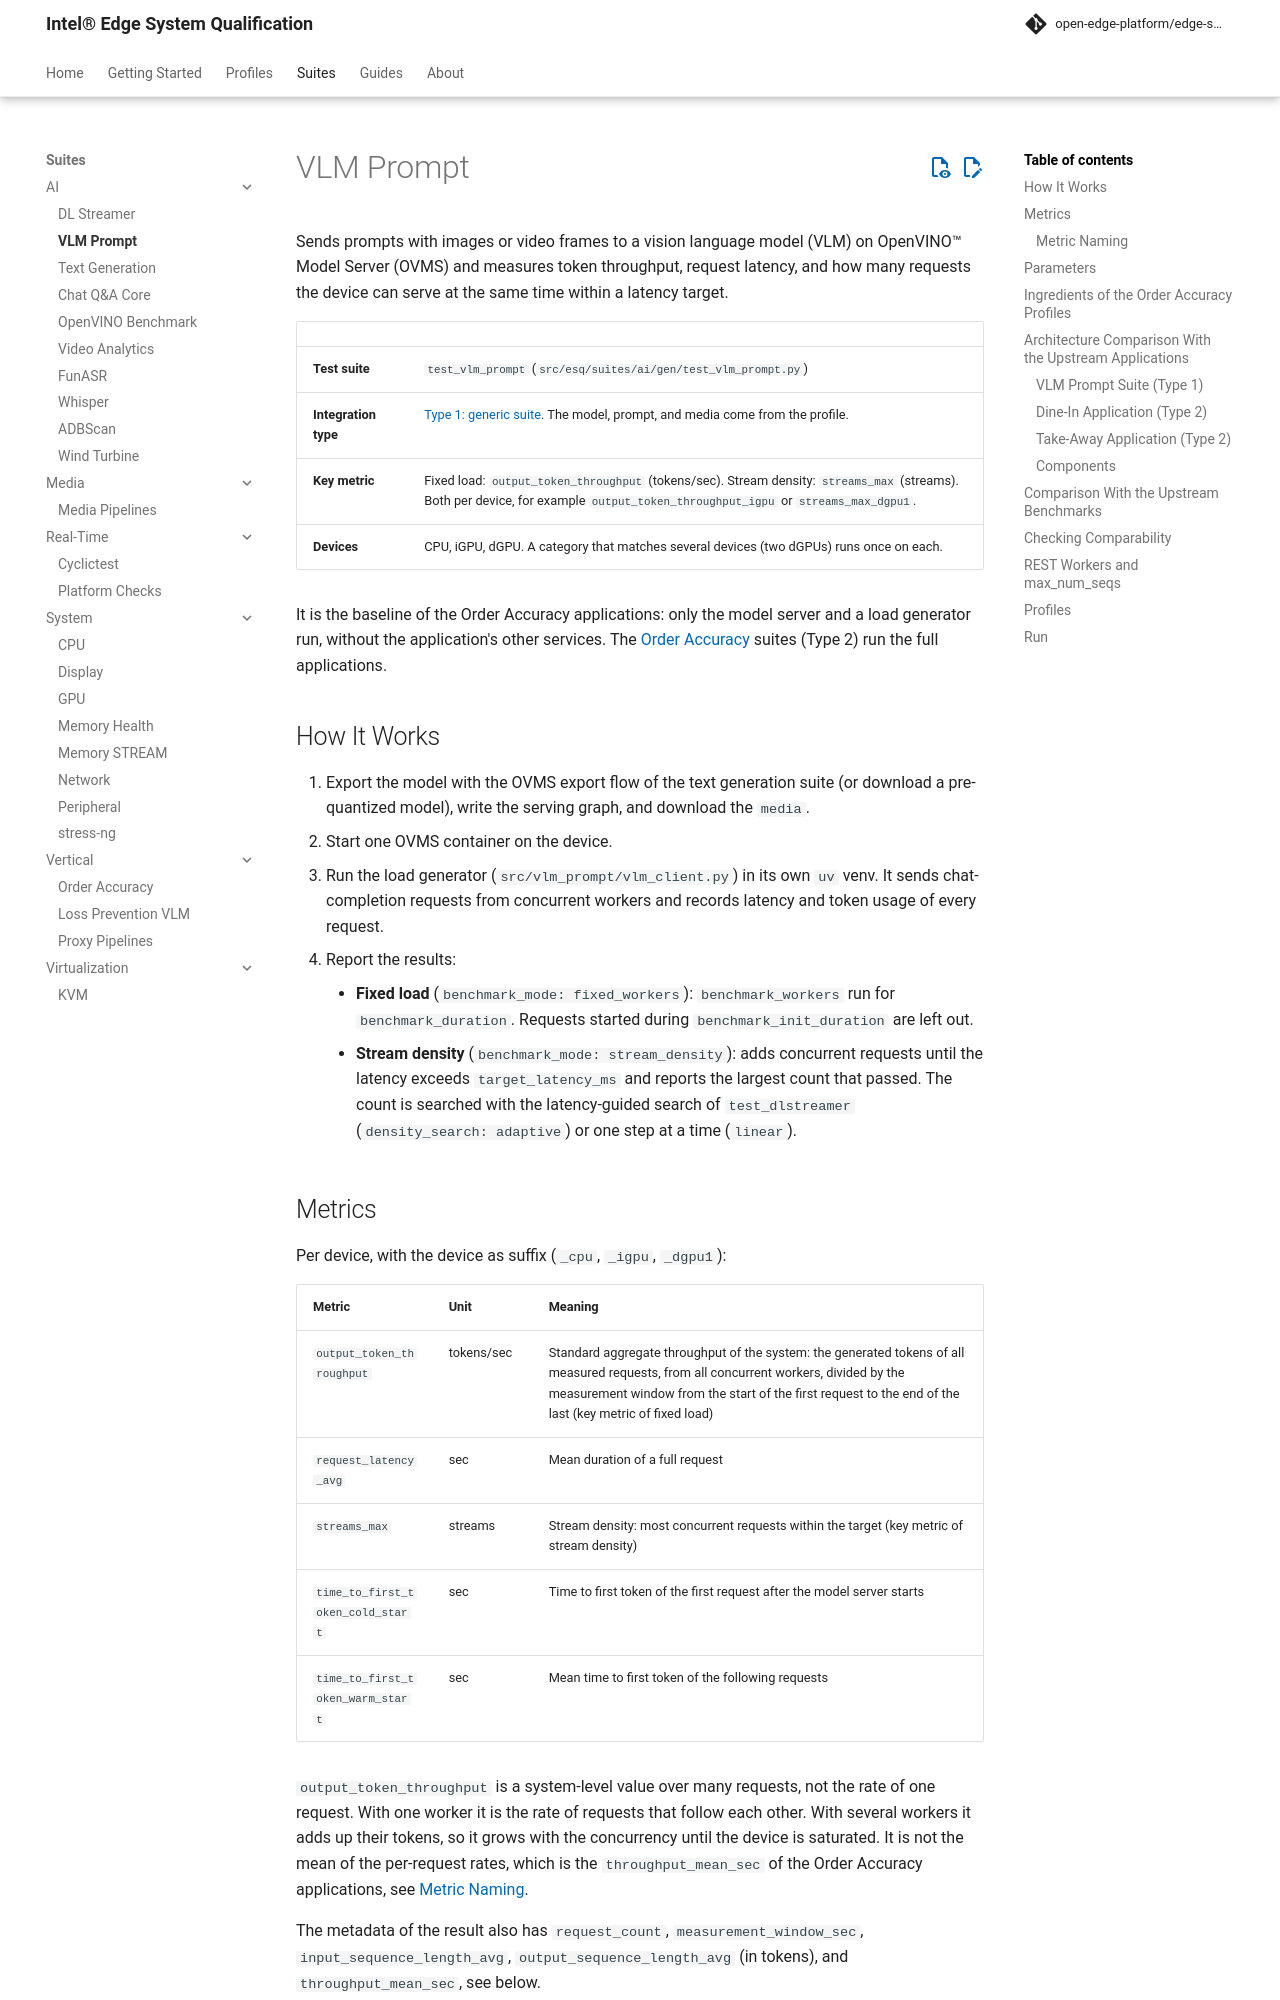

repository: open-edge-platform/edge-system-qualification · page: main/suites/ai/vlm-prompt/index.html · generator: mkdocs

# VLM Prompt

Sends prompts with images or video frames to a vision language model (VLM) on OpenVINO™ Model Server (OVMS) and measures token throughput, request latency, and how many requests the device can serve at the same time within a latency target.

| | |
|---|---|
| **Test suite** | `test_vlm_prompt` (`src/esq/suites/ai/gen/test_vlm_prompt.py`) |
| **Integration type** | [Type 1: generic suite](../../guides/developer/integration-types.md#type-1-generic-suite-with-configurable-ingredients). The model, prompt, and media come from the profile. |
| **Key metric** | Fixed load: `output_token_throughput` (tokens/sec). Stream density: `streams_max` (streams). Both per device, for example `output_token_throughput_igpu` or `streams_max_dgpu1`. |
| **Devices** | CPU, iGPU, dGPU. A category that matches several devices (two dGPUs) runs once on each. |

It is the baseline of the Order Accuracy applications: only the model server and a load generator run, without the application's other services. The [Order Accuracy](../vertical/order-accuracy.md) suites (Type 2) run the full applications.

## How It Works

1. Export the model with the OVMS export flow of the text generation suite (or download a pre-quantized model), write the serving graph, and download the `media`.
2. Start one OVMS container on the device.
3. Run the load generator (`src/vlm_prompt/vlm_client.py`) in its own `uv` venv. It sends chat-completion requests from concurrent workers and records latency and token usage of every request.
4. Report the results:
    - **Fixed load** (`benchmark_mode: fixed_workers`): `benchmark_workers` run for `benchmark_duration`. Requests started during `benchmark_init_duration` are left out.
    - **Stream density** (`benchmark_mode: stream_density`): adds concurrent requests until the latency exceeds `target_latency_ms` and reports the largest count that passed. The count is searched with the latency-guided search of `test_dlstreamer` (`density_search: adaptive`) or one step at a time (`linear`).

## Metrics

Per device, with the device as suffix (`_cpu`, `_igpu`, `_dgpu1`):

| Metric | Unit | Meaning |
|--------|------|---------|
| `output_token_throughput` | tokens/sec | Standard aggregate throughput of the system: the generated tokens of all measured requests, from all concurrent workers, divided by the measurement window from the start of the first request to the end of the last (key metric of fixed load) |
| `request_latency_avg` | sec | Mean duration of a full request |
| `streams_max` | streams | Stream density: most concurrent requests within the target (key metric of stream density) |
| `time_to_first_token_cold_start` | sec | Time to first token of the first request after the model server starts |
| `time_to_first_token_warm_start` | sec | Mean time to first token of the following requests |

`output_token_throughput` is a system-level value over many requests, not the rate of one request. With one worker it is the rate of requests that follow each other. With several workers it adds up their tokens, so it grows with the concurrency until the device is saturated. It is not the mean of the per-request rates, which is the `throughput_mean_sec` of the Order Accuracy applications, see [Metric Naming](#metric-naming).

The metadata of the result also has `request_count`, `measurement_window_sec`, `input_sequence_length_avg`, `output_sequence_length_avg` (in tokens), and `throughput_mean_sec`, see below.
